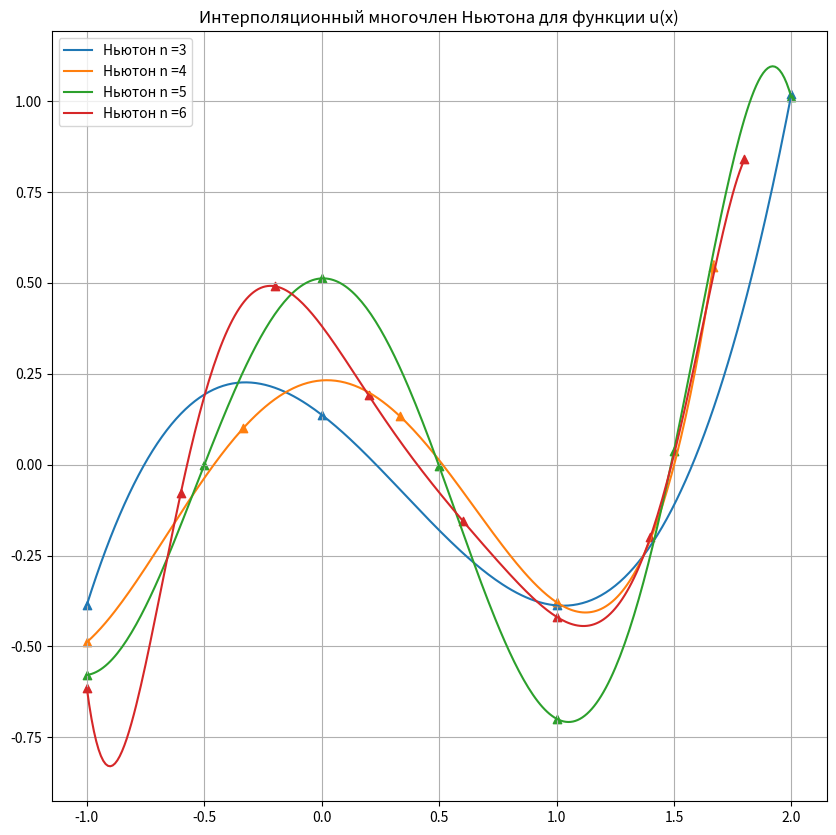

Write Python code to recreate this figure.
import scipy
from scipy import integrate
import numpy as np
import math
import matplotlib.pyplot as plt

def MakeStepPoints(Start : float, Stop : float, N : int) -> float:
    # Возвращает массив из N точек c одинаковым интервалом
    Points = []
    Step = (Stop - Start) / (N - 1)
    for PointNum in range(N):
        Points.append(Start + PointNum * Step)
    return Points

def Getlk(t : float, k : int, ArgValues : list) -> float: #возвращает lk(t)
    # ArgValues - массив t
    n = len(ArgValues)
    lk = 1
    for j in range(n):
        if k != j:
            lk *= ((t - ArgValues[j]) / (ArgValues[k] - ArgValues[j]))  
        else: 1    
    return lk

def SimpsonIntegral(Functions : list, a : float, b : float) -> float:
    # Считает интеграл от поточечно заданной функции со значениями Functions[i] на отрезке [a, b] методом Симпсона
    Int = 0
    N = len(Functions)
    k = int(N / 2)
    h = (b - a) / N
    for i in range(1, k):
        F1 = Functions[2*i]
        F2 = Functions[2*i - 1]
        F3 = Functions[2*i - 2]
        Int += h / 3.0 * (F1 + 4 * F2 + F3)
    return Int

def GetDividedDifference(k : int, n : int, ArgValues : list, FunctionValues : list) -> float:
    # Возвращает разделенную разность 
    # ArgValues - массив значений t
    # FunctionValues - массив значений функции 
    if (k == n):
        return FunctionValues[0]
    F2 = GetDividedDifference(k + 1, n, ArgValues, FunctionValues[1:])
    F1 = GetDividedDifference(k, n - 1, ArgValues, FunctionValues[:-1])
    t2 = ArgValues[n]
    t1 = ArgValues[k]
    DivDiff = (F2 - F1) / (t2 - t1)
    return DivDiff


def GetNewtonPoly(ArgValues : list, FunctionValues : list) -> list:
    # Возвращает коэффициенты полинома Ньютона, являющиеся разделенными разностями
    n = len(ArgValues)
    DivDiffs = []
    for k in range(n):
        F = GetDividedDifference(0, k, ArgValues, FunctionValues)
        DivDiffs.append(F)
    return DivDiffs

def GetNewtonPolyValue(t : float, ArgValues : list, NewtonPol : list) -> float:
    # Возвращает значение полинома Ньютона в точке t
    Result = 0
    n = len(ArgValues)
    for k in range(n):
        Mult = 1
        for i in range(k):
            Mult *= (t - ArgValues[i])
        Result += Mult * NewtonPol[k]
    return Result

def GetNewtonValues(Args : list, ArgValues : list, FunctionValues : list) -> list:
    # Возвращает масcив значений полинома Ньютона 
    NewtonValues = []
    NewtonPol = GetNewtonPoly(ArgValues, FunctionValues)
    for Arg in Args:
        NewtonValues.append(GetNewtonPolyValue(Arg, ArgValues, NewtonPol))
    return NewtonValues


def g(X : float) -> float:
    return 1

def f(X : float) -> float:
    return math.cos(X * math.pi)

def K(X : float, S : float) -> float:
    return 0.2 / (0.04 + (X - S)**2)

def calculateTrapezoidByPoints(Functions : list, a : float, b : float) -> float:
    # Считает интеграл от поточечно заданной функции со значениями Functions[i] на отрезке [a, b] методом трапеций
    Int = 0
    N = len(Functions)
    h = (b - a) / N
    for i in range(1, N):
        F1 = Functions[i]
        F2 = Functions[i - 1]
        Int += h / 2.0 * (F1 + F2)
    return Int

def LUdecomposition(A : list) -> (list, list):
    # Разложение матрицы в произведение  A = LU
    # U - верхнетреугольная, L - нижнетреугольная
    N = len(A)
    L = np.zeros(shape = (N, N))
    U = A
    for i in range(N):
        for j in range(i, N):
            L[j][i] = U[j][i] * 1.0 / U[i][i]

    for k in range(1, N):
        for i in range(k-1, N):
            for j in range(i, N):
                L[j][i] = U[j][i] * 1.0 / U[i][i]
        for i in range(k, N):
            for j in range(k-1, N):
                U[i][j] = U[i][j] - L[i][k-1] * U[k-1][j]
    return (L, U)

def solveU(U : list, F : list) -> list:
    # Решает СЛАУ UX = F
    # U - верхнетреугольная матрица
    N = len(U)
    Solution = np.zeros(N)
    Solution[N - 1] = F[N - 1, 0] * 1.0 / U[N - 1][N - 1]
    for n in range(N - 2, -1, -1):
        Sum = 0
        for i in range(n + 1, N):
            Sum += U[n][i] * Solution[i]
        Solution[n] = (F[n, 0] - Sum) / U[n][n]
    return Solution

def getSolution(Matrix : list, F : list) -> list:
    # Решает СЛАУ
    N = len(Matrix)
    L, U = LUdecomposition(Matrix)
    F = np.dot(np.linalg.inv(L), F)
    return solveU(U, F)

def getFunctionValues(Kfunc : "function", g : "function", f : "function", Lambda : float, a : float, b : float, N : int, ArrayX0 : list) -> (list, list):
    # Возвращает 
    # Nodes    - массив из N + k точек xk, полученных равным делением отрезка [a, b] на N - 1 частей и дополненный k точками
    # FunctionValues - массив значений функции u(x) в этих точках
    
    Nodes = MakeStepPoints(a, b, N)
    
    # Дополняем интервал так, чтобы масимальное из X0 попадало внутрь интервала интерполяции
    h = (b - a) / (N - 1)
    K = int((max(ArrayX0) - b) / h) + 1
    AddNodes = [b + i * h for i in range(1, K + 1)]
    Nodes += AddNodes
    
    # Ищем веса квадратурной формулы
    Weights = []
    for k in range(1, N + 1):
        Args = np.arange(a, b, 0.001)
        BaseLagranValues = [Getlk(i, k - 1, Nodes) for i in Args]
        Weights.append(SimpsonIntegral(BaseLagranValues, a, b))
        
    # Получаем матрицу СЛАУ Matrix и столбец правых частей F
    Matrix = np.zeros(shape = (N + K, N + K))
    for i in range(N + K):
        for j in range(N + K):
            if (j < N):
                Matrix[i, j] = -Lambda * Weights[j] * Kfunc(Nodes[i], Nodes[j])
    for i in range(N + K):
        Matrix[i][i] += g(Nodes[i])
        
    F = np.zeros(shape = (N + K, 1))
    for i in range(N + K):
        F[i, 0] = f(Nodes[i])
        
    # Решаем СЛАУ
    FunctionValues = getSolution(Matrix, F)
    
    return Nodes, FunctionValues

def getFunctionValue(X0 : float, ArgValues : list, FunctionValues : list) -> float:
    NumArg = 0
    while (ArgValues[NumArg] < X0):
        NumArg += 1
    return FunctionValues[NumArg]
    
        

a = -1
b = 1
Lambda = -1
# Число узлов
ArrayN = [3, 4, 5, 6]
# xi в которых хотим получить значение u(x)
ArrayX0 = [1.1, 1.25, 1.5]

plt.figure(figsize = (10, 10))
plt.title("Интерполяционный многочлен Ньютона для функции u(x)")

for N in ArrayN:
    ArgValues, FunctionValues = getFunctionValues(K, g, f, Lambda, a, b, N, ArrayX0)
    plt.scatter(ArgValues, FunctionValues, marker = "^")
    Args = np.arange(-1, max(ArgValues) + 0.01, 0.01)
    NewtonVals = GetNewtonValues(Args, ArgValues, FunctionValues)
    print("\n\nЗначения в точках с помощью построения полинома по n =", N, "узлам:\n")
    for X0 in ArrayX0:
        print("X0 =", X0, ", u(X0) =", format(getFunctionValue(X0, Args, NewtonVals), '.4f'), "\n")
    
    NameGraph = "Ньютон n =" + str(N)
    plt.plot(Args, NewtonVals, label = NameGraph)

plt.grid()
plt.legend()
plt.show()


